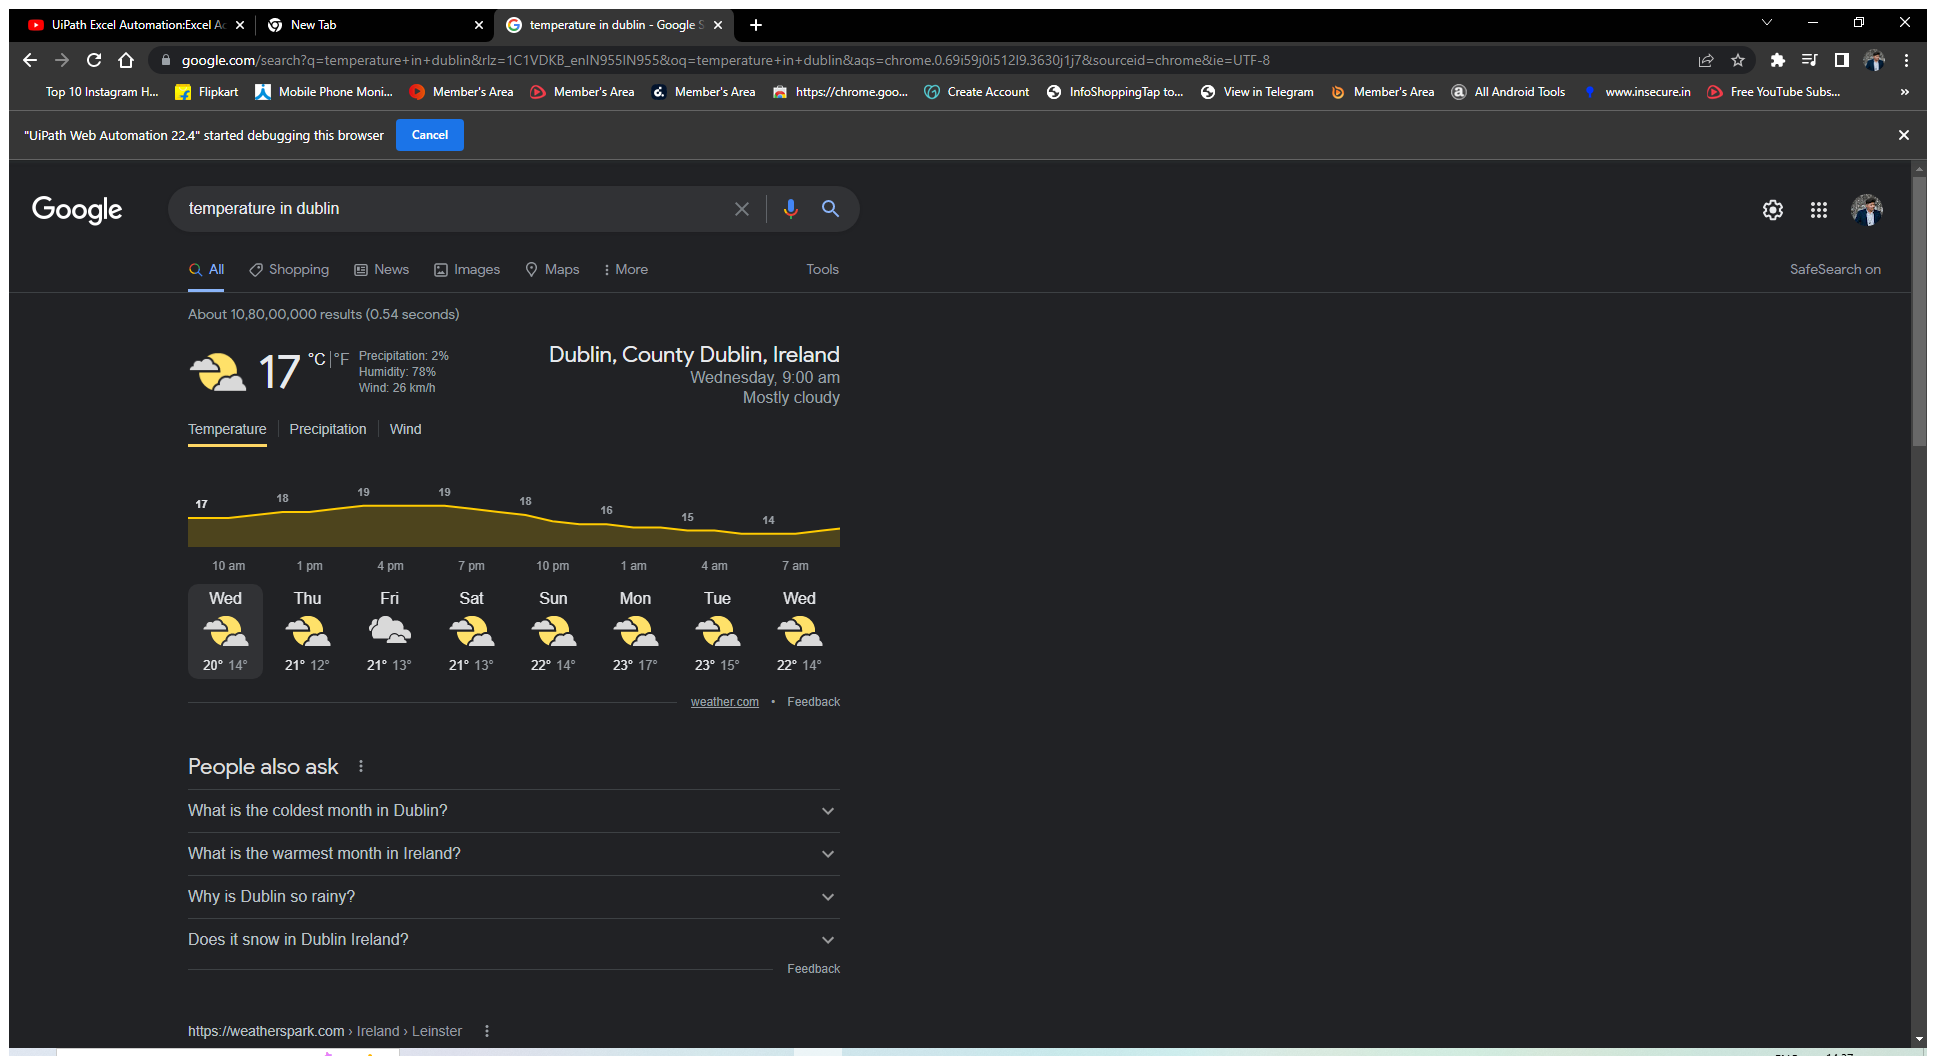
Workflow: Main

Step 1: Use Browser Chrome: temperature in dublin - Google Search in window 'temperature in dublin - Google Search' (chrome.exe)

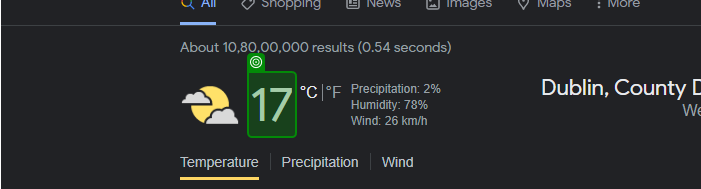
Step 2: get-text